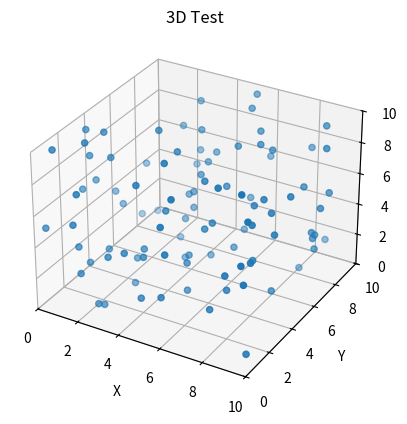

Here is the Python script that generated this plot:
import numpy as np
from matplotlib import pyplot as plt
from mpl_toolkits.mplot3d import Axes3D
import matplotlib.animation
import pandas as pd

a = np.random.rand(2000, 3) * 10
t = np.array([np.ones(100) * i for i in range(20)]).flatten()
df = pd.DataFrame({"time": t, "x": a[:, 0], "y": a[:, 1], "z": a[:, 2]})


def update_graph(num):
    data = df[df['time'] == num]
    graph._offsets3d = (data.x, data.y, data.z)
    title.set_text('3D Test, time={}'.format(num))


fig = plt.figure()
ax = fig.add_subplot(111, projection='3d')
ax.set(xlim3d=(0, 10), xlabel='X')
ax.set(ylim3d=(0, 10), ylabel='Y')
ax.set(zlim3d=(0, 10), zlabel='Z')


title = ax.set_title('3D Test')

data = df[df['time'] == 0]
graph = ax.scatter(data.x, data.y, data.z)

ani = matplotlib.animation.FuncAnimation(fig, update_graph, 19,
                                         interval=100, blit=False)

plt.show()
